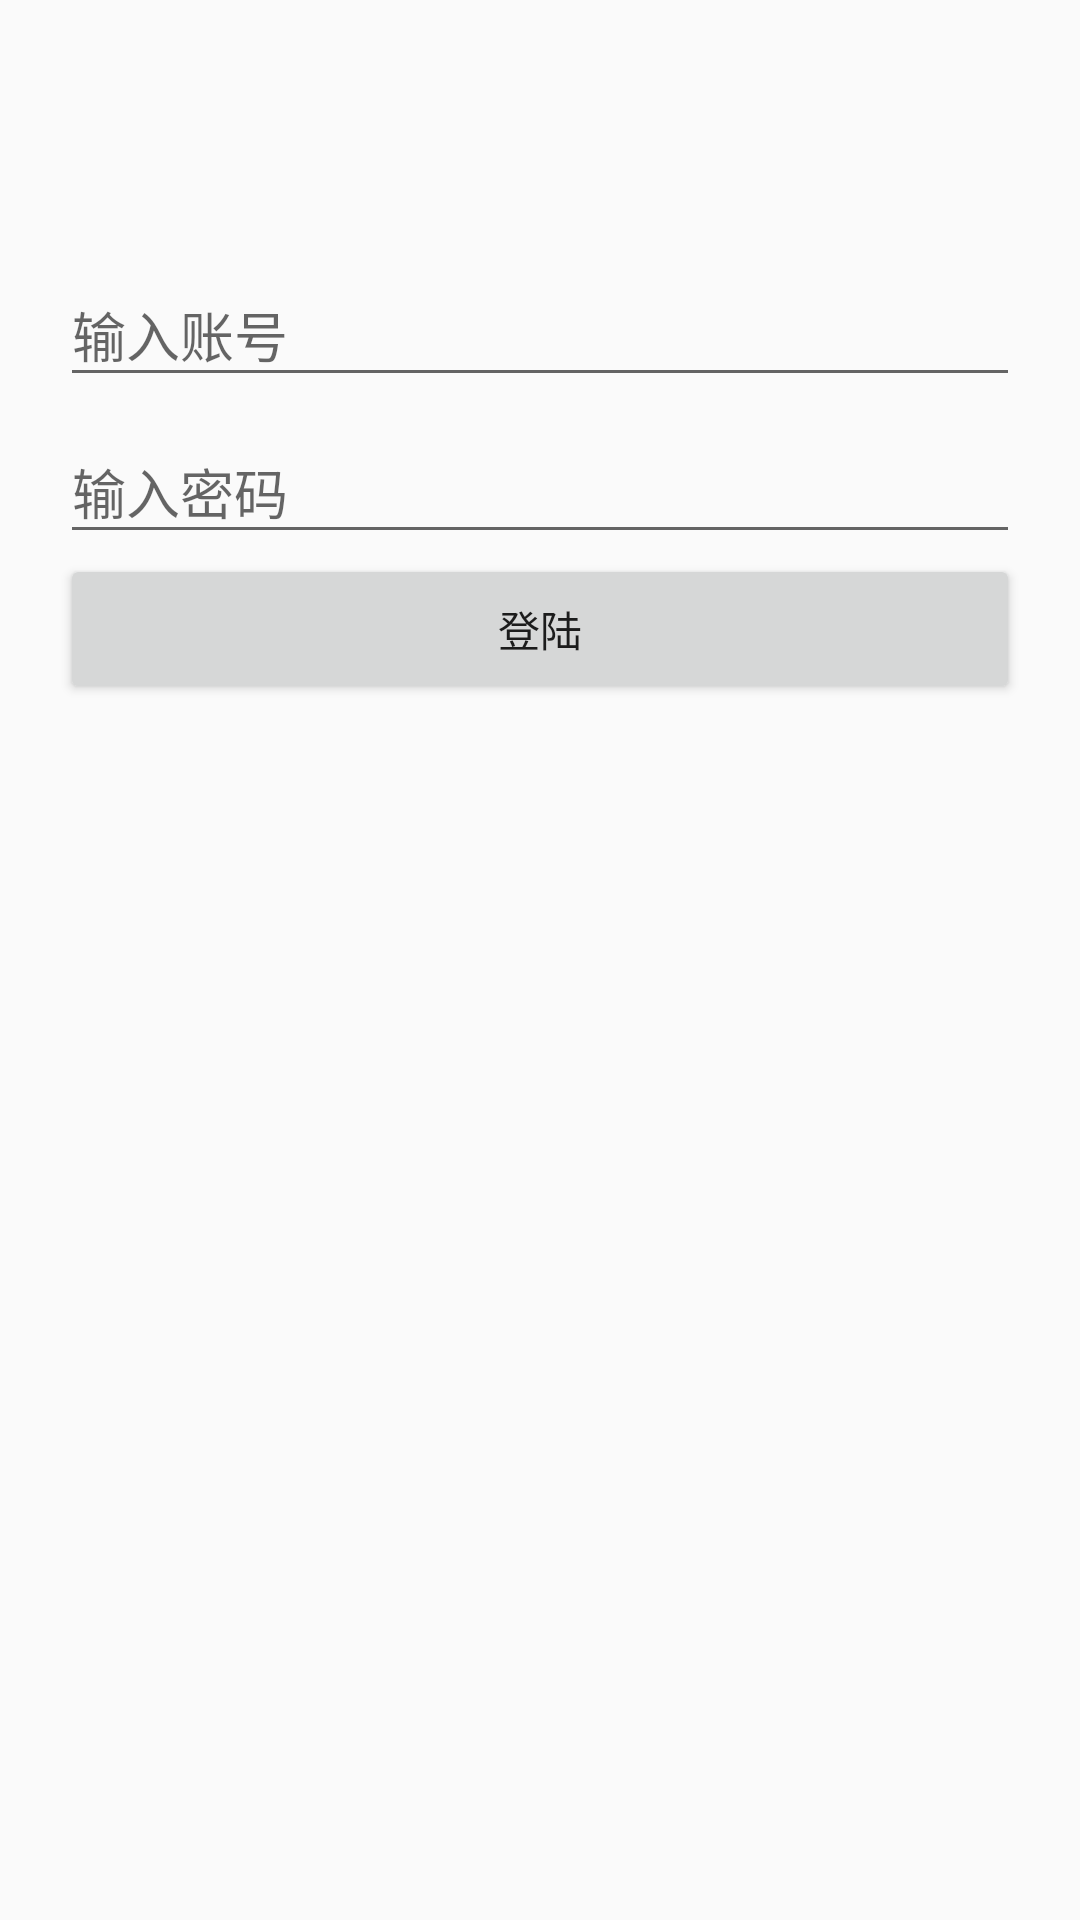

The Android layout XML behind this screen, and the referenced resources:
<!-- AndroidManifest.xml: application theme AppTheme -->
<!-- res/layout/activity_login.xml -->
<?xml version="1.0" encoding="utf-8"?>
<LinearLayout xmlns:android="http://schemas.android.com/apk/res/android"
    xmlns:app="http://schemas.android.com/apk/res-auto"
    android:layout_width="match_parent"
    android:layout_height="match_parent"
    android:orientation="vertical"
    android:padding="20dp">


    <android.support.design.widget.TextInputLayout
        android:layout_width="match_parent"
        android:layout_height="wrap_content"
        android:layout_marginTop="60dp">

        <android.support.design.widget.TextInputEditText
            android:id="@+id/et_account"
            android:layout_width="match_parent"
            android:layout_height="wrap_content"
            android:hint="输入账号" />
    </android.support.design.widget.TextInputLayout>

    <android.support.design.widget.TextInputLayout
        android:layout_width="match_parent"
        android:layout_height="wrap_content">

        <android.support.design.widget.TextInputEditText
            android:id="@+id/et_password"
            android:layout_width="match_parent"
            android:layout_height="wrap_content"
            android:hint="输入密码" />
    </android.support.design.widget.TextInputLayout>

    <Button
        android:id="@+id/btn_login"
        android:layout_width="match_parent"
        android:layout_height="50dp"
        android:text="登陆"  />


</LinearLayout>
<!-- resources referenced by this layout -->
<resources>
  <style name="AppTheme" parent="Theme.AppCompat.Light.NoActionBar">
          
          <item name="colorPrimary">@color/colorPrimary</item>
          <item name="colorPrimaryDark">@color/colorPrimaryDark</item>
          <item name="colorAccent">@color/colorAccent</item>
      </style>
  <color name="colorPrimary">#ffffff</color>
  <color name="colorPrimaryDark">#ffffff</color>
  <color name="colorAccent">#FF4081</color>
</resources>
